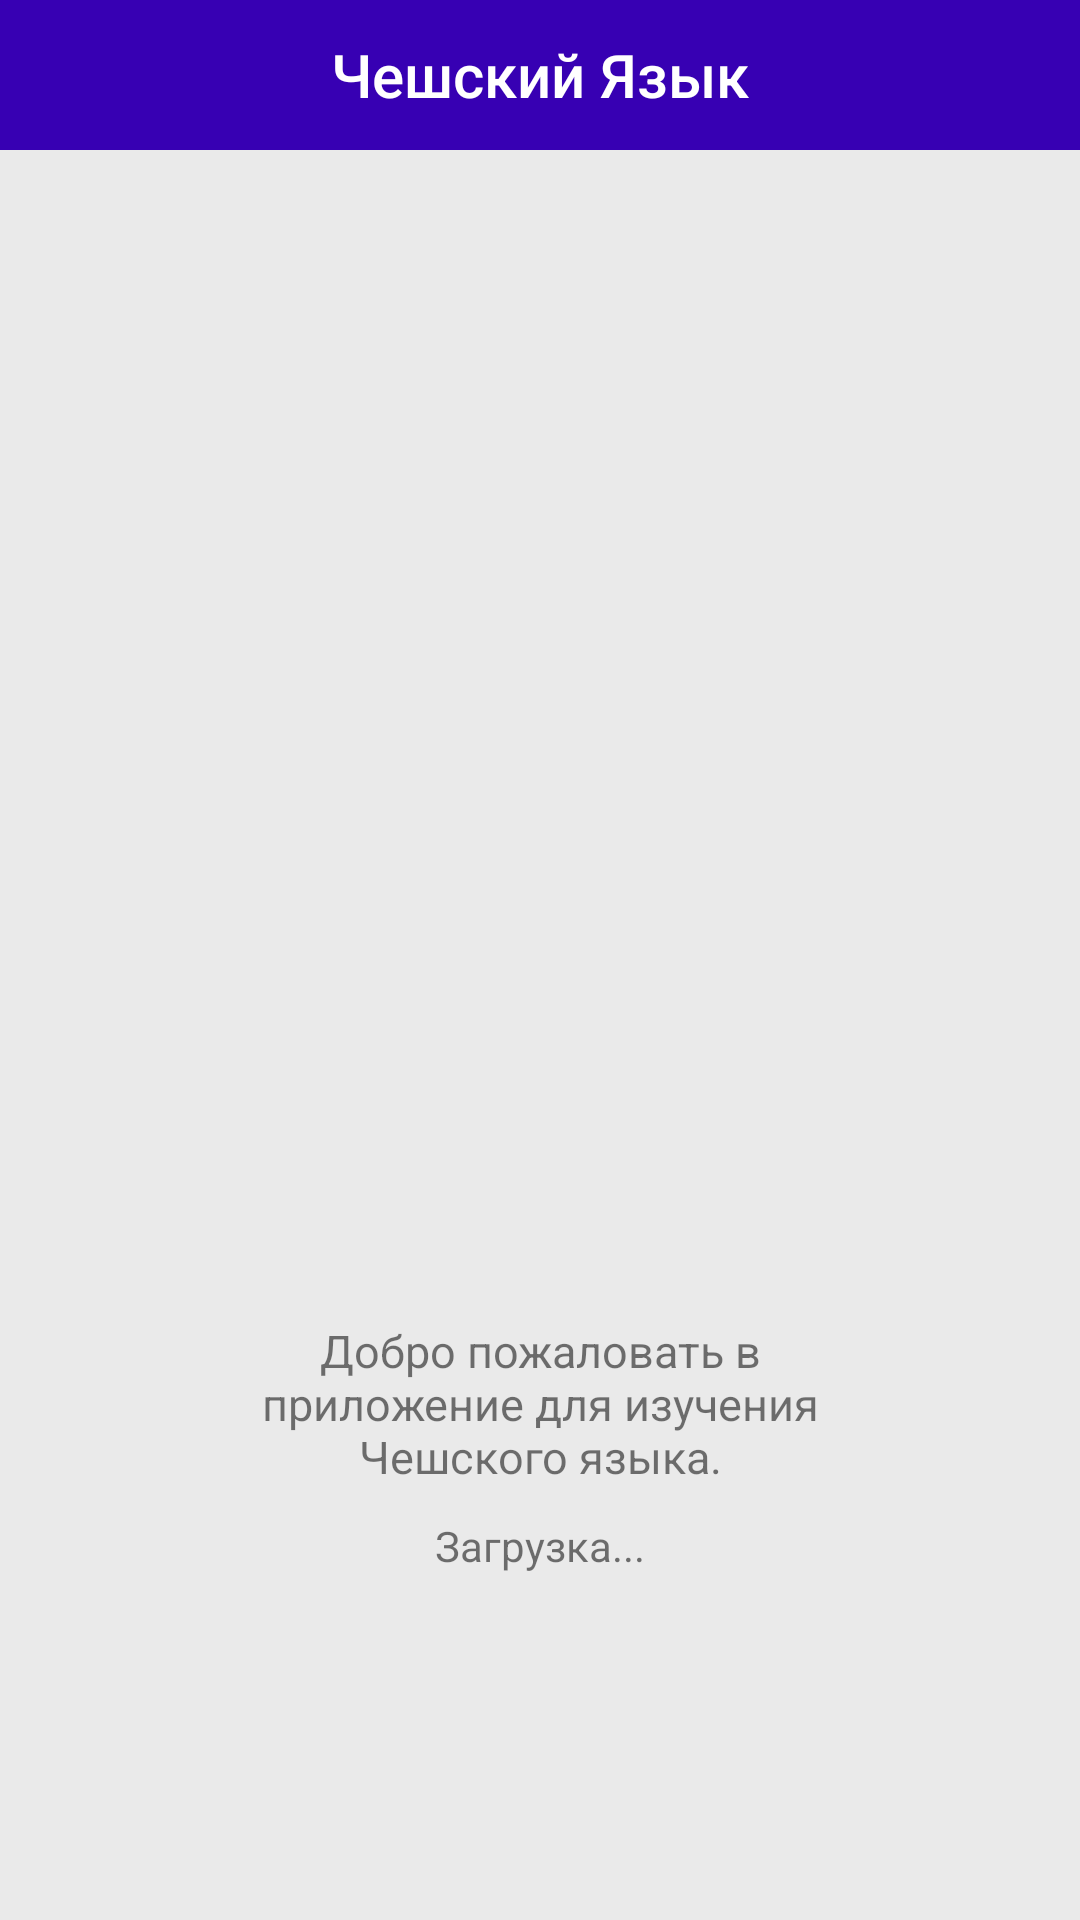

Layout XML and referenced resources for this Android screen:
<!-- AndroidManifest.xml: application theme Theme.Czechlanguage -->
<!-- res/layout/activity_start.xml -->
<?xml version="1.0" encoding="utf-8"?>
<RelativeLayout xmlns:android="http://schemas.android.com/apk/res/android"
                xmlns:tools="http://schemas.android.com/tools" android:id="@+id/activity_start"
                android:background="#eaeaea"
                android:layout_width="match_parent"
                android:layout_height="match_parent">

    <androidx.appcompat.widget.Toolbar
            android:id="@+id/toolbar"
            android:layout_width="match_parent"
            android:layout_height="50dp"
            android:background="?attr/colorPrimaryDark">

        <TextView
                android:id="@+id/text_toolbar_title"
                style="@style/Base.TextAppearance.AppCompat.Widget.ActionBar.Title"
                android:layout_width="wrap_content"
                android:layout_height="wrap_content"
                android:text="Чешский Язык"
                android:textColor="#FFF"
                android:layout_gravity="center"
                tools:ignore="HardcodedText"/>

    </androidx.appcompat.widget.Toolbar>

    <ImageView
            android:layout_width="200dp"
            android:layout_height="200dp"
            android:layout_centerInParent="true"
            android:src="@drawable/logo"
            android:id="@+id/imageView2"
            tools:ignore="ContentDescription"/>

    <TextView
            android:text="Добро пожаловать в приложение для изучения Чешского языка."
            android:layout_width="wrap_content"
            android:layout_height="wrap_content"
            android:layout_below="@+id/imageView2"
            android:textSize="15sp"
            android:layout_centerInParent="true"
            android:layout_marginRight="80dp"
            android:layout_marginLeft="80sp"
            android:layout_centerHorizontal="true"
            android:layout_marginTop="20dp"
            android:id="@+id/textView2"
            android:textAlignment="center"
            android:gravity="center_horizontal"
            tools:ignore="HardcodedText,RtlHardcoded"/>

    <TextView
            android:text="Загрузка..."
            android:layout_width="wrap_content"
            android:layout_height="wrap_content"
            android:layout_below="@+id/textView2"
            android:layout_centerHorizontal="true"
            android:layout_marginTop="10dp"
            android:textSize="14sp"
            android:id="@+id/textView3"
            tools:ignore="HardcodedText"/>

</RelativeLayout>
<!-- resources referenced by this layout -->
<resources>
  <style name="Theme.Czechlanguage" parent="Theme.MaterialComponents.DayNight.NoActionBar">
          
          <item name="colorPrimary">@color/purple_500</item>
          <item name="colorPrimaryVariant">@color/purple_700</item>
          <item name="colorOnPrimary">@color/white</item>
          
          <item name="colorSecondary">@color/teal_200</item>
          <item name="colorSecondaryVariant">@color/teal_700</item>
          <item name="colorOnSecondary">@color/black</item>
          
          <item name="android:statusBarColor" tools:targetApi="l">?attr/colorPrimaryVariant</item>
          
      </style>
  <!-- not gathered from this repository: default colours our renderer supplied (Android Studio template values) -->
  <color name="purple_500">#FF6200EE</color>
  <color name="purple_700">#FF3700B3</color>
  <color name="teal_200">#FF03DAC5</color>
  <color name="teal_700">#FF018786</color>
  <color name="black">#FF000000</color>
  <color name="white">#FFFFFFFF</color>
</resources>
